Dataset: grape_data (GitHub, zs1314/Smart-grape-platform). Classes: Auxerrois grape, Cabernet Franc grape, Cabernet Sauvignon grape, Chardonnay grape, Merlot grape, Muller Thurgau grape, Pinot Noir grape, Riesling grape, Sauvignon Blanc grape, Syrah grape, Tempranillo grape.

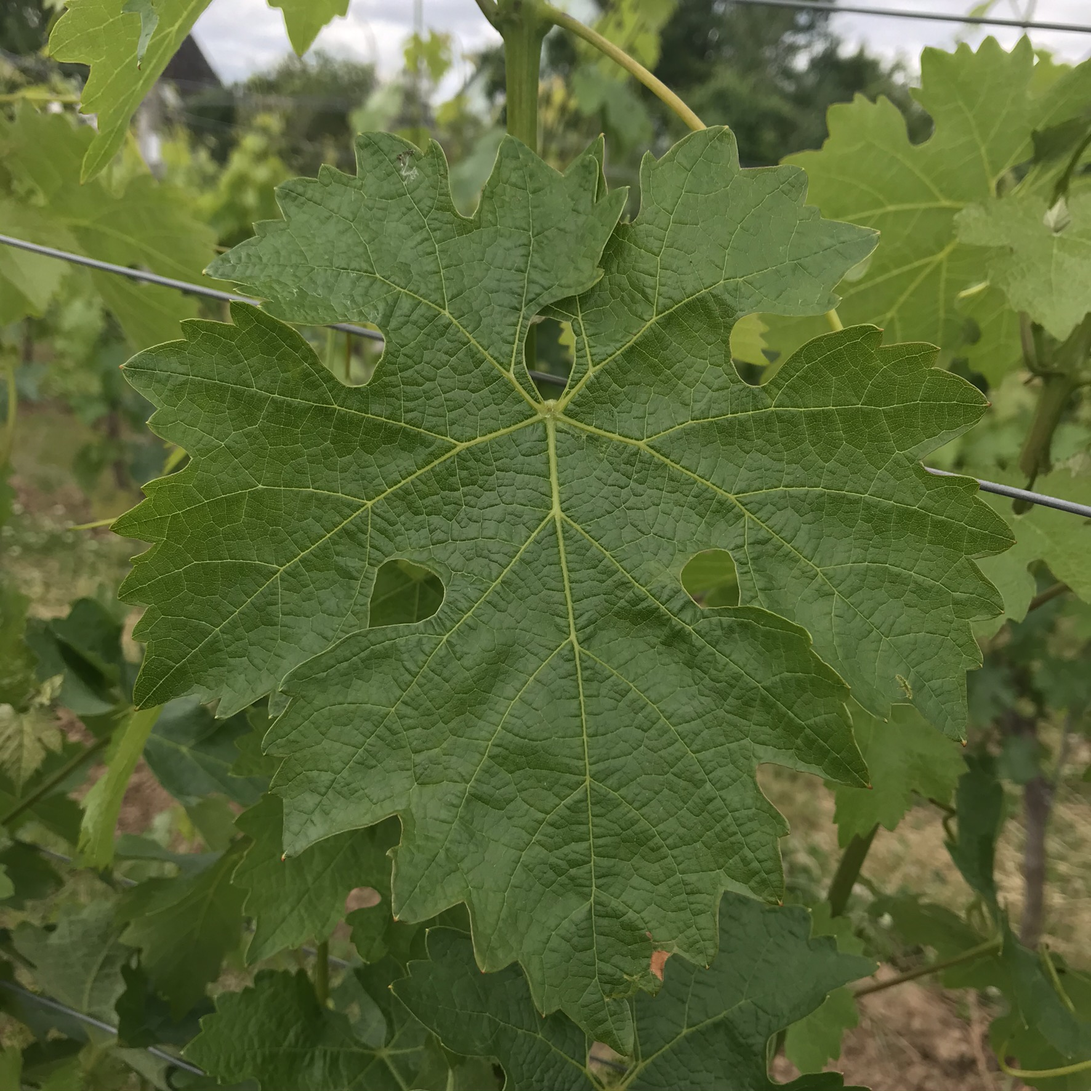
Label: Cabernet Sauvignon grape

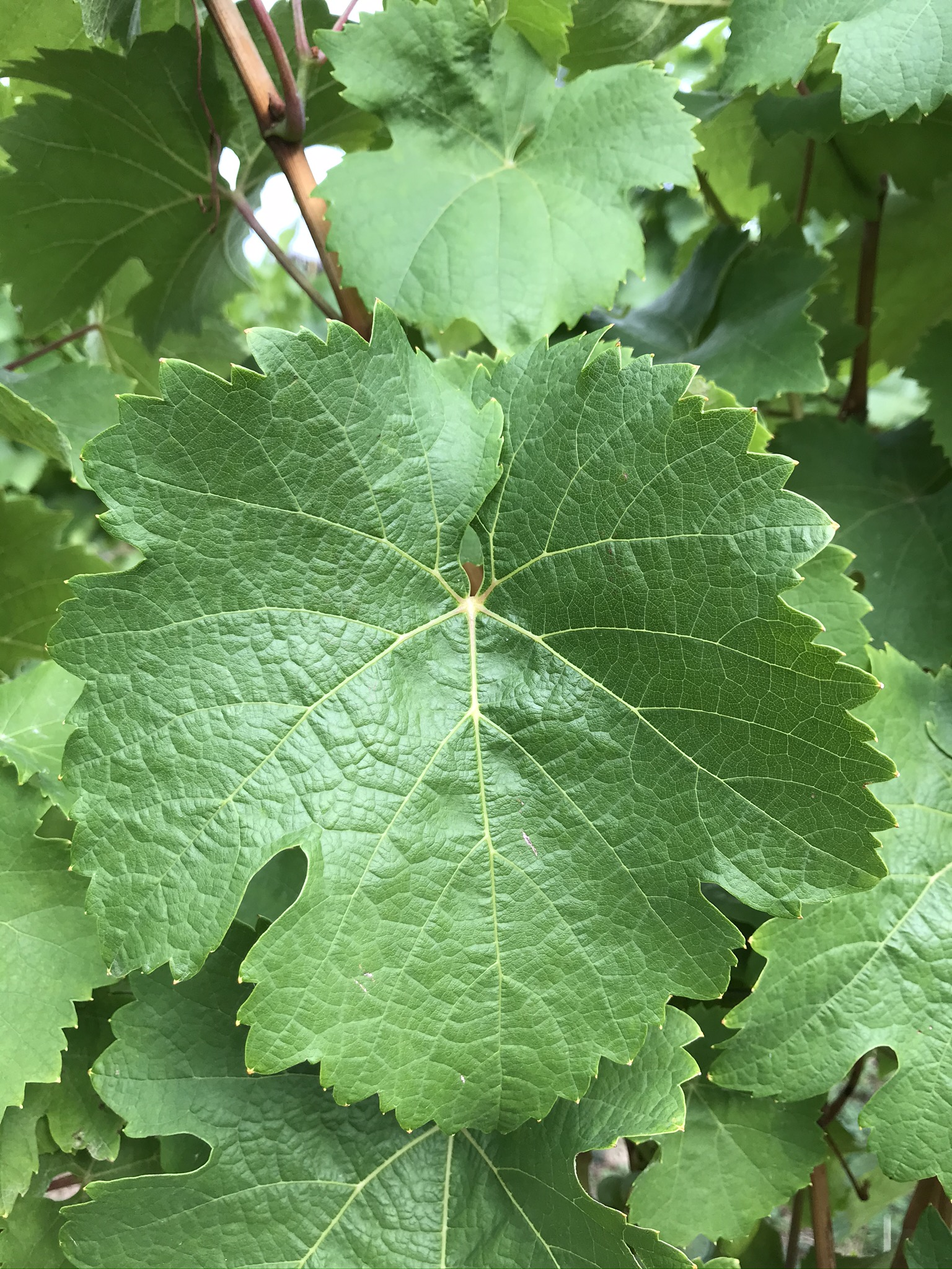
Label: Riesling grape

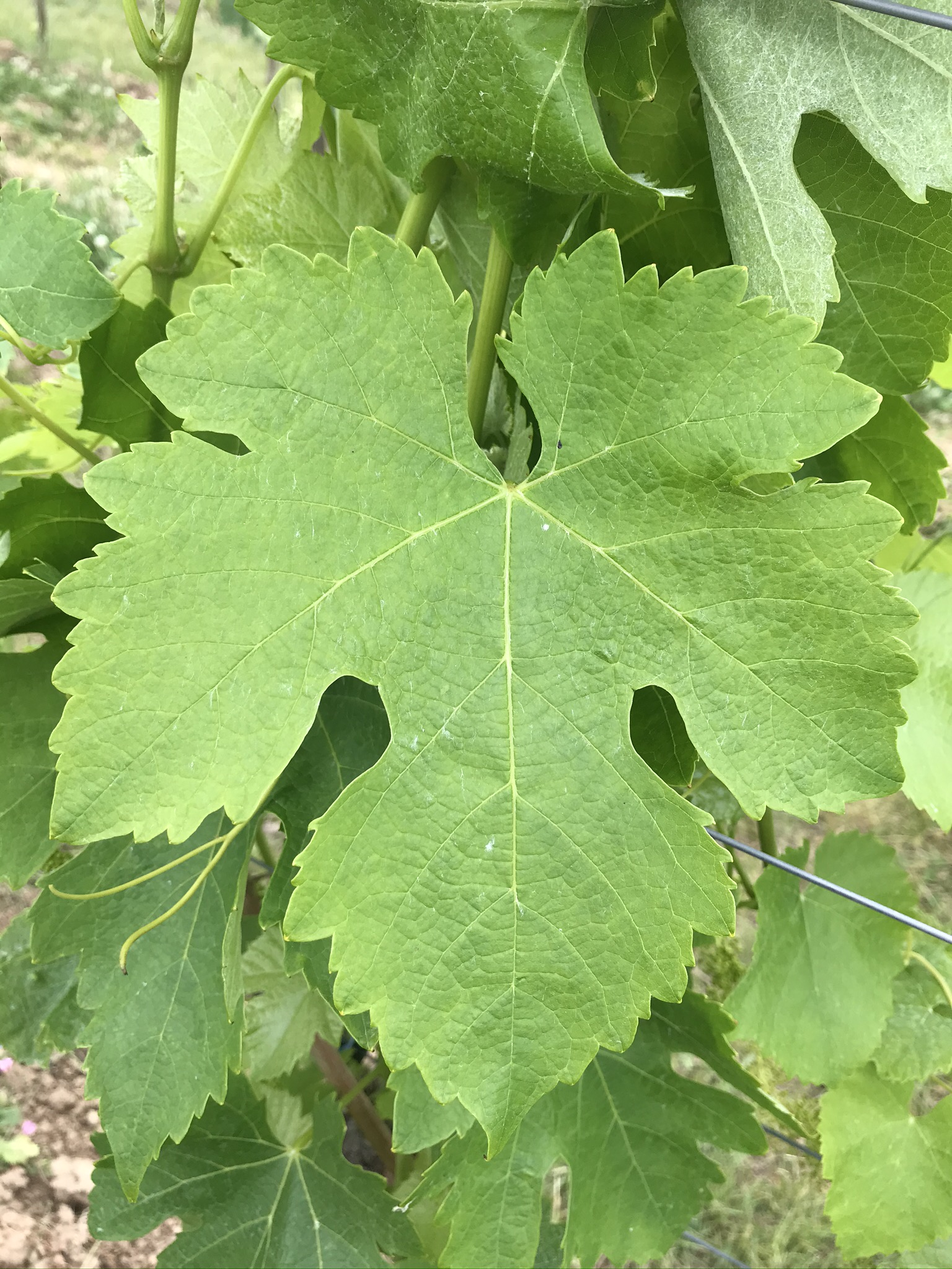
Label: Syrah grape

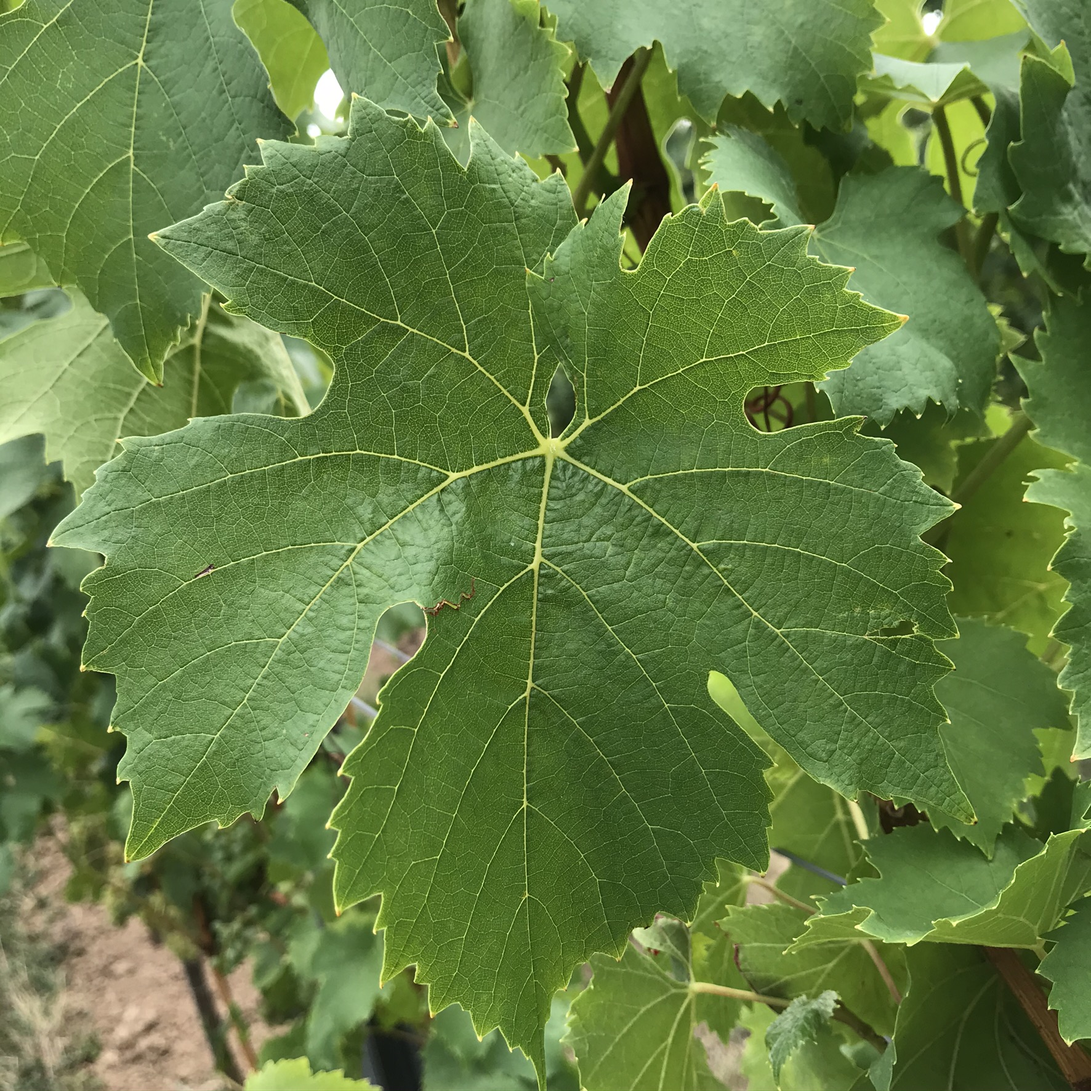
Label: Muller Thurgau grape

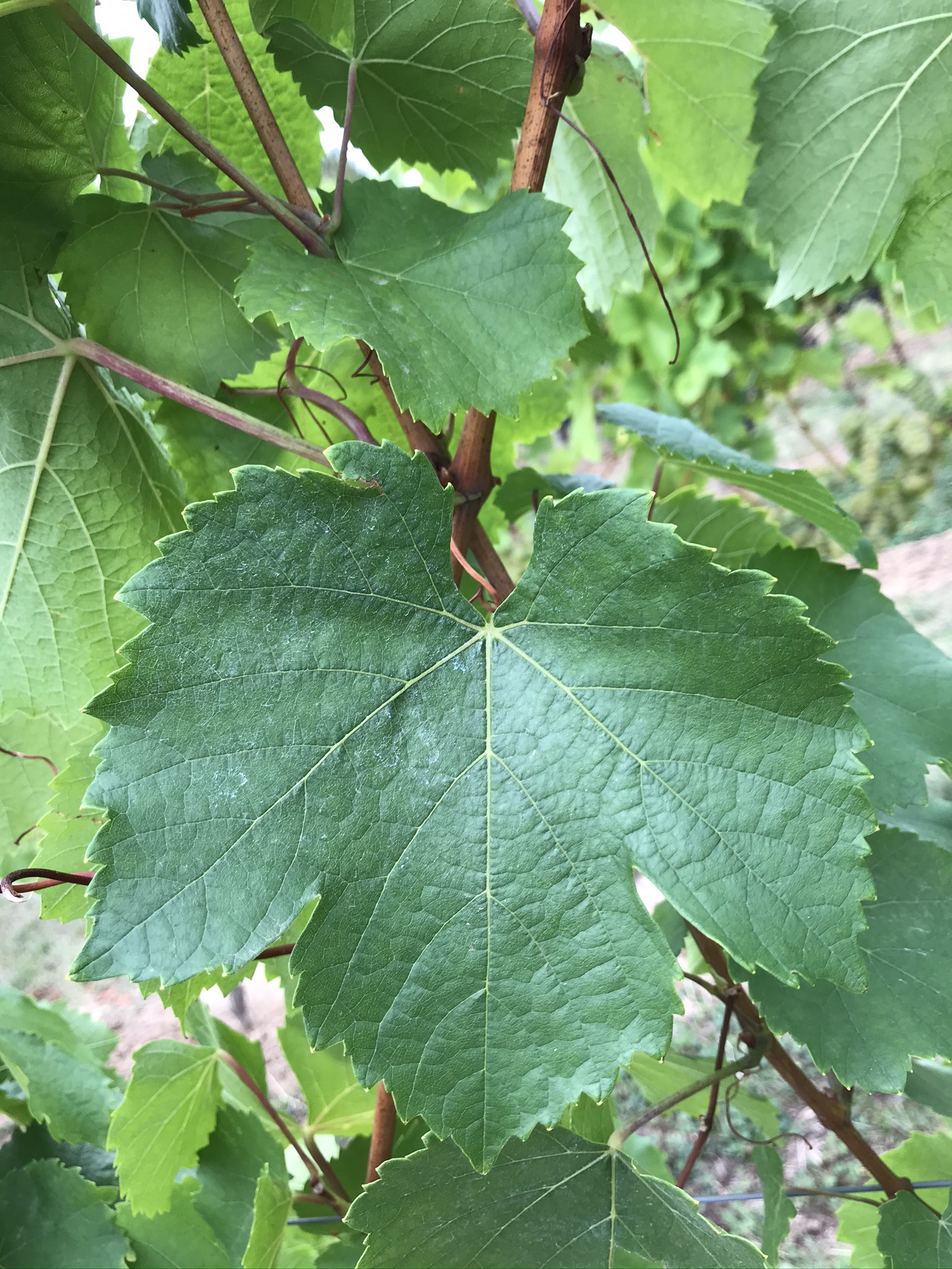
Label: Auxerrois grape

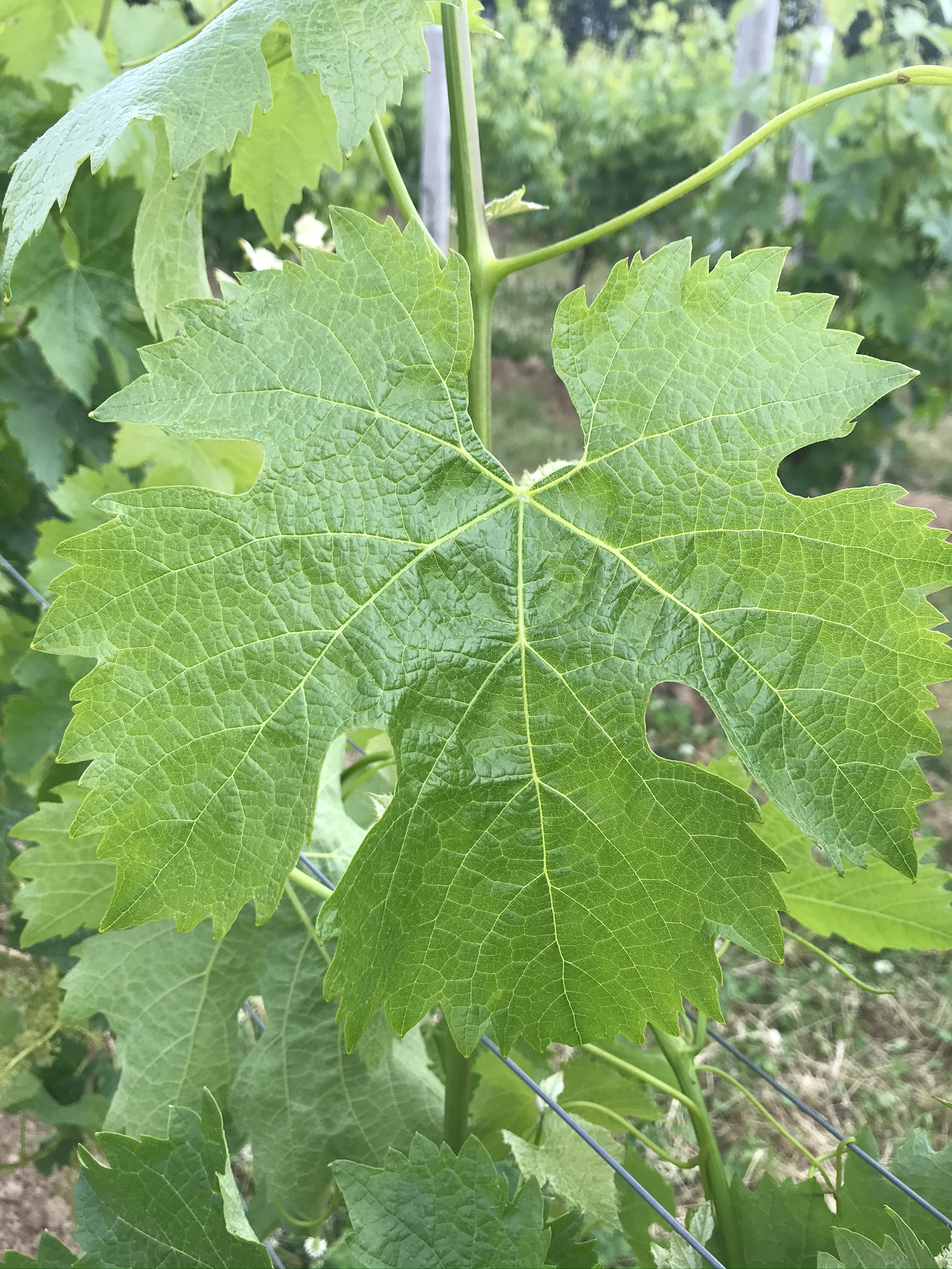
Label: Merlot grape
